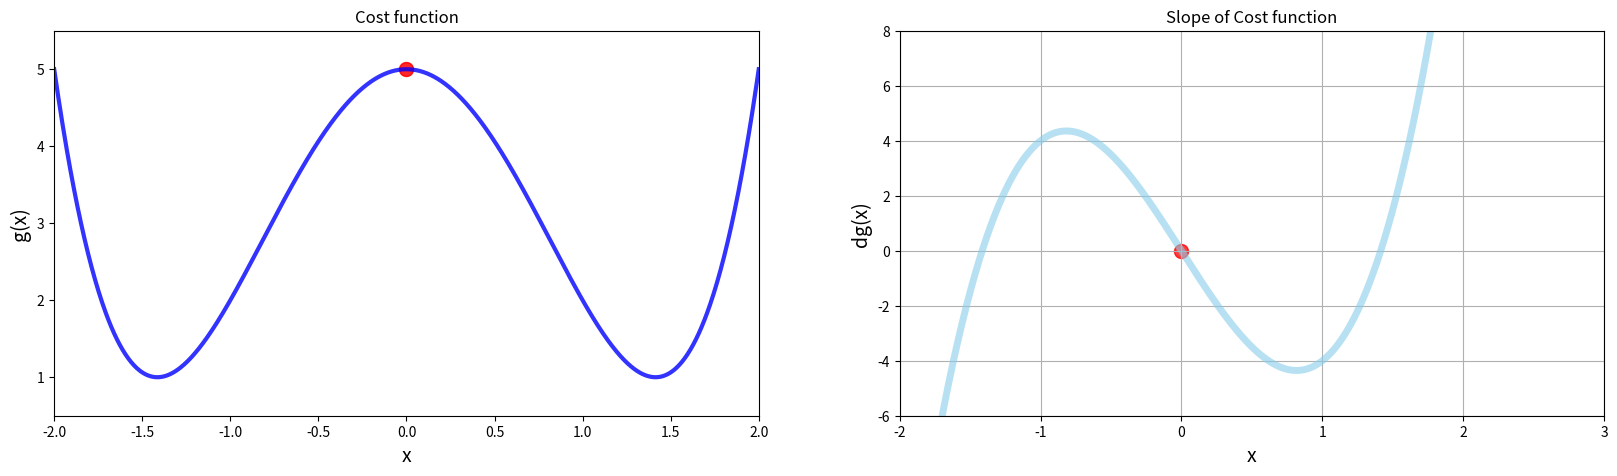

Generate this figure with matplotlib:
"""
# Author: Jose P. Leitao
# 2024-11-22
# This program is used to trainning IA with Python
# based on "Complete Data Science & Machine Learning Bootcamp - Python 3" Course
# Lesson 4.8
# Objective: Multiple Minima vs Initial Guess & Advanced Funtions
"""

# Import section
from os import system, name
import matplotlib as mplt
import matplotlib.pyplot as plt
import numpy as np

# Hide the toolbar when showing the figure
mplt.rcParams["toolbar"] = "None"


# define our clear function
def clear():
    """Clear screen"""
    # for windows
    if name == "nt":
        _ = system("cls")
    # for mac and linux(here, os.name is 'posix')
    else:
        _ = system("clear")


# Another cost funtion g(x)= X⁴ - 4x² + 5
def g(x):
    """Cost function"""
    return x**4 - 4 * x**2 + 5


# Define the derivative of g(x) as dg(x):
def dg(x):
    """Derivative function"""
    return 4 * x**3 - 8 * x

# Gradient Descend as Python Funtion
def gradient_descent(derivative_func, initial_guess, multiplier=0.02, precision=0.0001):
    """
    Gradient Descent function
    default value for multiplier is 0.02
    default value for precision is 0.0001
    """
    new_x = initial_guess  # first guess
    x_list = [new_x]
    slope_list = [derivative_func(new_x)]

    for n in range(500):
        previous_x = new_x
        gradient = derivative_func(previous_x)
        new_x = previous_x - multiplier * gradient

        x_list.append(new_x)
        slope_list.append(derivative_func(new_x))
        step_size = abs(new_x - previous_x)

        if step_size < precision:
            break
    return new_x, x_list, slope_list


# main()
clear()

# Make Data - generate an array of 1000 numbers starting at -2 and ending at 2
x_2 = np.linspace(start=-2, stop=2, num=1000)

# Call the Gradient Descent function:
local_min, list_x, deriv_list = gradient_descent(derivative_func=dg, initial_guess=0)
# # Create a figure and put graphs together
plt.figure(figsize=[20, 5])

# #create the first graph (subplot)
plt.subplot(1, 2, 1)
plt.xlim(-2, 2)
plt.ylim(0.5, 5.5)
plt.xlabel("x", fontsize=14)
plt.ylabel("g(x)", fontsize=14)
plt.title("Cost function")
plt.plot(x_2, g(x_2), color="blue", linewidth=3, alpha=0.8)
plt.scatter(list_x, g(np.array(list_x)), color='red', s=100, alpha=0.6)

# create the second graph (subplot)
plt.subplot(1, 2, 2)
plt.xlabel("x", fontsize=14)
plt.ylabel("dg(x)", fontsize=14)
plt.title("Slope of Cost function")
plt.xlim(-2, 3)
plt.ylim(-6, 8)
plt.grid()
plt.plot(x_2, dg(x_2), color="skyblue", linewidth=5, alpha=0.6)
plt.scatter(list_x, deriv_list, color='red', s=100, alpha=0.5)


# show the figure and subplots
plt.show()







print("The Local min occurs at ", local_min)
print("The number of step: ", len(list_x))


# # Create a figure and put both graph together
# plt.figure(figsize=[20,5])

# #create the first graph (subplot)
# plt.subplot(1,3,1)
# plt.xlim(-3,3)
# plt.ylim(0,8)
# plt.xlabel('x', fontsize=14)
# plt.ylabel('f(x)', fontsize=14)
# plt.title('Cost function')
# plt.plot(x_1, f(x_1), color='blue', linewidth=3, alpha=0.8)
# values = np.array(x_list)
# plt.scatter(x_list,f(values), color='red', s=100, alpha=0.6)

# #create the second graph (subplot)
# plt.subplot(1,3,2)
# plt.xlabel('x', fontsize=14)
# plt.ylabel('df(x)', fontsize=14)
# plt.title('Slope of Cost function')
# plt.xlim(-2,3)
# plt.ylim(-3,6)
# plt.grid()
# plt.plot(x_1, df(x_1), color='skyblue', linewidth=5, alpha=0.6)
# plt.scatter(x_list, slope_list, color='red', s=100, alpha=0.5)

# #create the third graph (subplot) - Derivative close-up
# plt.subplot(1,3,3)
# plt.xlabel('x', fontsize=14)
# plt.title('Gradient Descent (close-up)')
# plt.xlim(-0.55, -0.2)
# plt.ylim(-0.3, 0.8)
# plt.grid()
# plt.plot(x_1, df(x_1), color='skyblue', linewidth=6, alpha=0.8)
# plt.scatter(x_list, slope_list, color='red', s=300, alpha=0.5)
# #show the figure and subplots
# plt.show()
